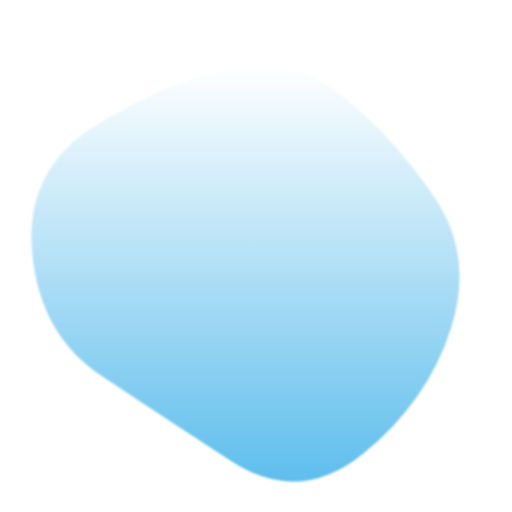
t = 0.00 s
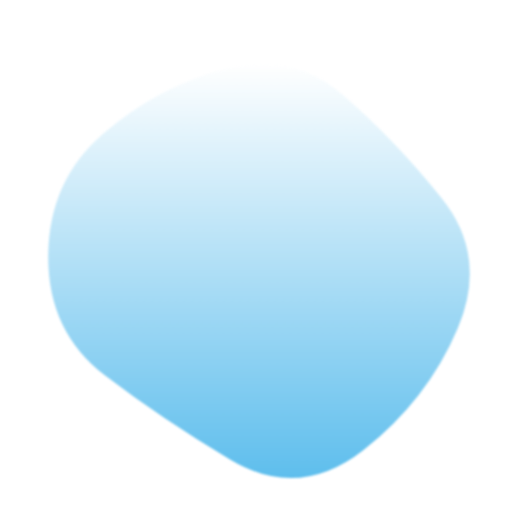
t = 1.33 s
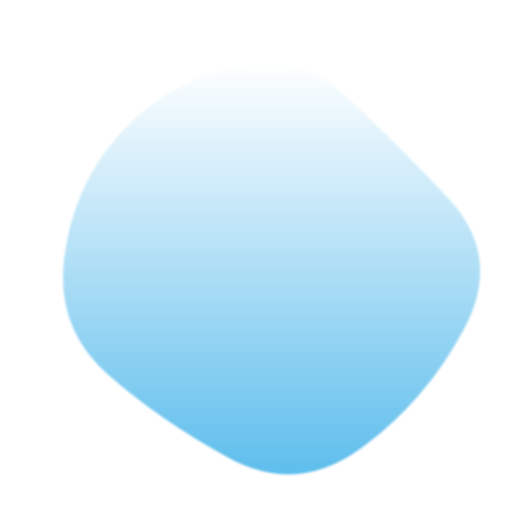
t = 2.67 s
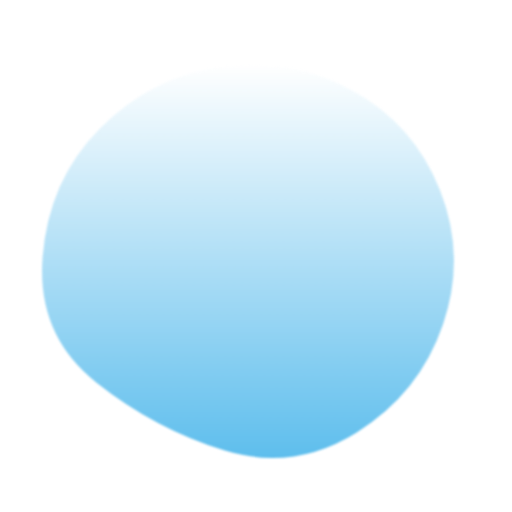
t = 4.00 s
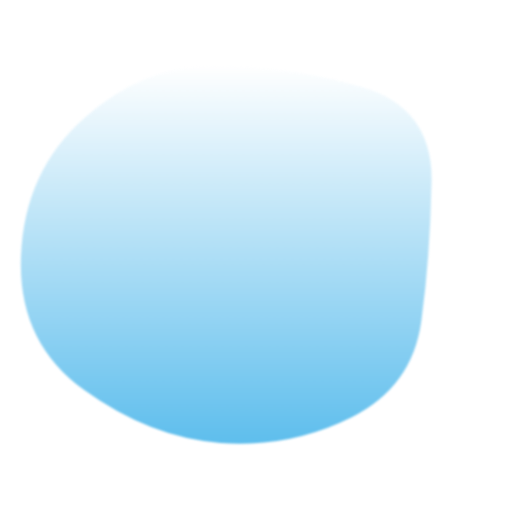
t = 5.33 s
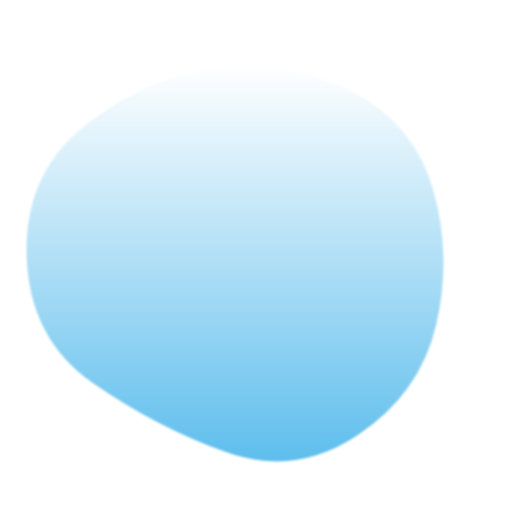
t = 6.67 s

The animated SVG that drew these frames (rendered in a browser with its animation timeline set to each time). Animation: 1 SMIL element (animate=1); one cycle of 8.00 s, repeats indefinitely.

<svg version="1.1"
    xmlns="http://www.w3.org/2000/svg" viewBox="0 0 500 500" width="100%" id="blobSvg" filter="blur(1px)" style="opacity: 1;" transform="rotate(0)">
    <path id="blob" fill="url(#gradient)" style="opacity: 1;">
        <animate attributeName="d" dur="8000ms" repeatCount="indefinite" values="M440.5,320.5Q418,391,355.5,442.5Q293,494,226,450.5Q159,407,99,367Q39,327,31.5,247.5Q24,168,89,125.5Q154,83,219.5,68Q285,53,335.5,94.5Q386,136,424.5,193Q463,250,440.5,320.5Z;M453.78747,319.98894Q416.97789,389.97789,353.96683,436.87838Q290.95577,483.77887,223.95577,447.43366Q156.95577,411.08845,105.64373,365.97789Q54.33169,320.86732,62.67444,252.61056Q71.01719,184.3538,113.01965,135.21007Q155.02211,86.06634,220.52211,66.46683Q286.02211,46.86732,335.5,91.94472Q384.97789,137.02211,437.78747,193.51106Q490.59704,250,453.78747,319.98894Z;M411.39826,313.90633Q402.59677,377.81265,342.92059,407.63957Q283.24442,437.46649,215.13648,432.5428Q147.02853,427.61911,82.23325,380.9572Q17.43796,334.29529,20.45223,250.83809Q23.46649,167.38089,82.5856,115.05707Q141.70471,62.73325,212.19045,63.73015Q282.67618,64.72705,352.67308,84.79839Q422.66998,104.86972,421.43486,177.43486Q420.19974,250,411.39826,313.90633Z;M440.5,320.5Q418,391,355.5,442.5Q293,494,226,450.5Q159,407,99,367Q39,327,31.5,247.5Q24,168,89,125.5Q154,83,219.5,68Q285,53,335.5,94.5Q386,136,424.5,193Q463,250,440.5,320.5Z;"></animate>
    </path>
    <defs>
        <linearGradient id="gradient" x1="0%" y1="0%" x2="0%" y2="100%">
            <stop offset="0%" style="stop-color: rgb(255, 255, 255);"></stop>
            <stop offset="100%" style="stop-color: rgb(94, 190, 237);"></stop>
        </linearGradient>
    </defs>

</svg>